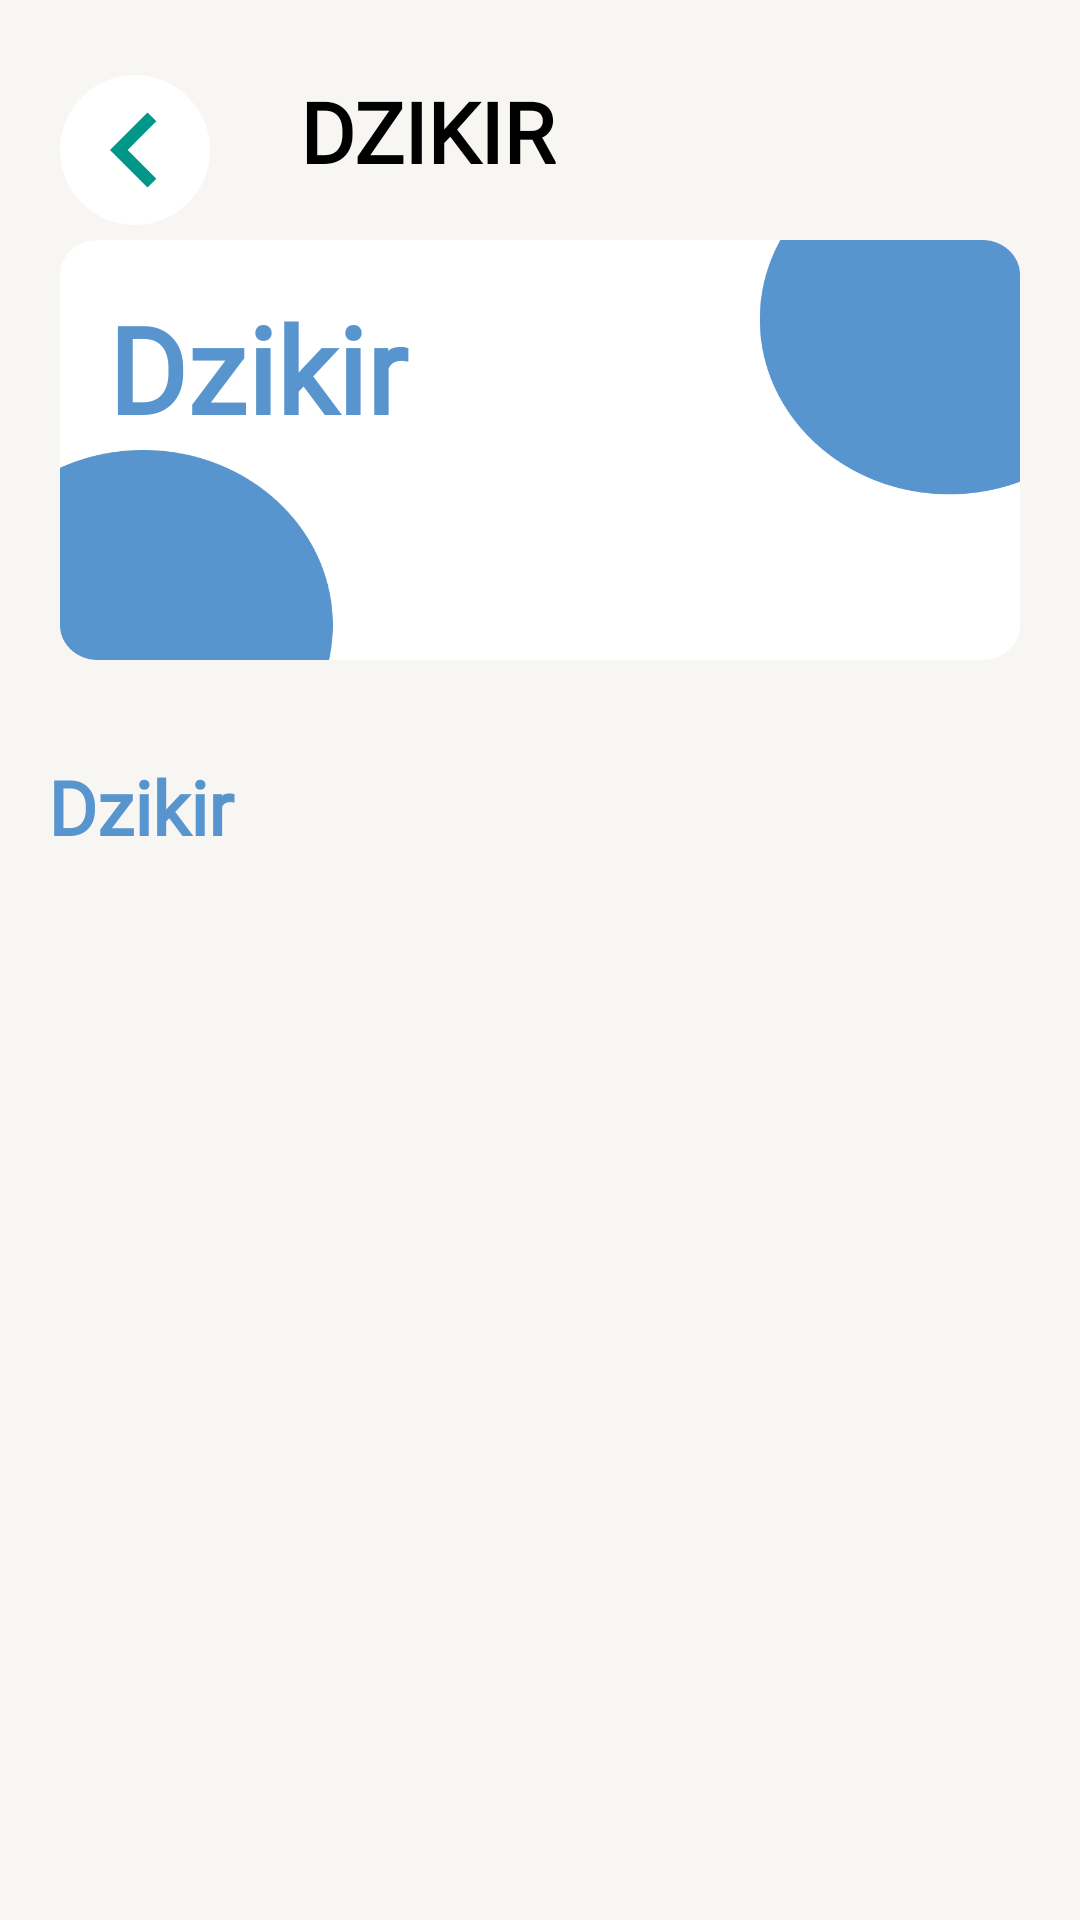

Write the Android layout XML for this screen, with the resource values it uses.
<!-- AndroidManifest.xml: application theme Theme.XEORAApp -->
<!-- res/layout/activity_sunnah_qauliyah.xml -->
<?xml version="1.0" encoding="utf-8"?>
<androidx.constraintlayout.widget.ConstraintLayout xmlns:android="http://schemas.android.com/apk/res/android"
    xmlns:app="http://schemas.android.com/apk/res-auto"
    android:layout_width="match_parent"
    android:layout_height="match_parent"
    android:background="@color/background">

    <ImageButton
        android:id="@+id/img_btn_back_dzikir"
        android:layout_width="50dp"
        android:layout_height="50dp"
        android:layout_marginStart="20dp"
        android:layout_marginTop="25dp"
        android:background="@drawable/btn_back"
        app:layout_constraintStart_toStartOf="parent"
        app:layout_constraintTop_toTopOf="parent" />

    <TextView
        android:id="@+id/xeora_dzikir"
        android:layout_width="wrap_content"
        android:layout_height="35dp"
        android:layout_alignParentTop="true"
        android:layout_gravity="center"
        android:layout_marginLeft="30dp"
        android:layout_marginTop="25dp"
        android:fontFamily="@font/poppins"
        android:text="DZIKIR"
        android:textAppearance="@style/xeora_home"
        android:textSize="28sp"
        android:textStyle="bold"
        app:layout_constraintStart_toEndOf="@+id/img_btn_back_dzikir"
        app:layout_constraintTop_toTopOf="parent" />

    <TextView
        android:id="@+id/tv_detail_doa"
        android:layout_width="0dp"
        android:layout_height="140dp"
        android:layout_marginStart="20dp"
        android:layout_marginTop="80dp"
        android:layout_marginEnd="20dp"
        android:background="@drawable/bgsunnahqauliya"
        android:fontFamily="@font/poppins"
        android:gravity="top"
        android:paddingStart="16dp"
        android:paddingTop="16dp"
        android:paddingEnd="16dp"
        android:paddingBottom="16dp"
        android:text="Dzikir"
        android:textColor="#5895CE"
        android:textSize="40sp"
        android:textStyle="bold"
        app:layout_constraintEnd_toEndOf="parent"
        app:layout_constraintStart_toStartOf="parent"
        app:layout_constraintTop_toTopOf="parent" />

    <androidx.core.widget.NestedScrollView
        android:layout_width="match_parent"
        android:layout_height="0dp"
        android:layout_marginTop="16dp"
        app:layout_constraintBottom_toBottomOf="parent"
        app:layout_constraintTop_toBottomOf="@+id/tv_detail_doa">

        <androidx.constraintlayout.widget.ConstraintLayout
            android:layout_width="match_parent"
            android:layout_height="match_parent">

            <TextView
                android:id="@+id/tv_doa_harian"
                android:layout_width="match_parent"
                android:layout_height="wrap_content"
                android:layout_marginStart="16dp"
                android:layout_marginTop="16dp"
                android:fontFamily="@font/poppins"
                android:text="Dzikir"
                android:textColor="#5895CE"
                android:textSize="25dp"
                android:textStyle="bold"
                app:layout_constraintTop_toTopOf="parent" />

            <androidx.recyclerview.widget.RecyclerView
                android:id="@+id/rv_dzikir"
                android:layout_width="match_parent"
                android:layout_height="match_parent"
                android:layout_margin="16dp"
                app:layout_constraintTop_toBottomOf="@+id/tv_doa_harian" />

        </androidx.constraintlayout.widget.ConstraintLayout>

    </androidx.core.widget.NestedScrollView>

</androidx.constraintlayout.widget.ConstraintLayout>
<!-- resources referenced by this layout -->
<resources>
  <color name="background">#F7F6F2</color>
  <!-- drawable bgsunnahqauliya: png bitmap (drawable, 13539 bytes) -->
  <!-- drawable btn_back (drawable) -->
  <?xml version="1.0" encoding="utf-8"?>
  <layer-list xmlns:android="http://schemas.android.com/apk/res/android">
  
      <item>
          <shape android:shape="oval">
              <solid android:color="@color/white" />
              <size
                  android:width="50dp"
                  android:height="50dp" />
  
          </shape>
  
      </item>
      <item android:drawable="@drawable/ic_bac">
  
          <bitmap
              android:gravity="center"
              android:src="@drawable/ic_bac" />
  
      </item>
  
  </layer-list>
  <style name="xeora_home">Xeora Home</style>
  <style name="Theme.XEORAApp" parent="Theme.MaterialComponents.DayNight.DarkActionBar">
          
          <item name="colorPrimary">@color/purple_500</item>
          <item name="colorPrimaryVariant">@color/purple_700</item>
          <item name="colorOnPrimary">@color/white</item>
          
          <item name="colorSecondary">@color/teal_200</item>
          <item name="colorSecondaryVariant">@color/teal_700</item>
          <item name="colorOnSecondary">@color/black</item>
          
          <item name="android:statusBarColor" tools:targetApi="l">?attr/colorPrimaryVariant</item>
          
      </style>
  <color name="white">#FFFFFFFF</color>
  <!-- drawable ic_bac (drawable) -->
  <vector xmlns:android="http://schemas.android.com/apk/res/android"
      android:width="24dp"
      android:height="24dp"
      android:tint="#009688"
      android:viewportWidth="24"
      android:viewportHeight="24">
      <path
          android:fillColor="@color/hijo"
          android:pathData="M15.41,16.59L10.83,12l4.58,-4.59L14,6l-6,6 6,6 1.41,-1.41z" />
  </vector>
  <color name="purple_500">#FF6200EE</color>
  <color name="purple_700">#FF3700B3</color>
  <color name="teal_200">#FF03DAC5</color>
  <color name="teal_700">#FF018786</color>
  <color name="black">#FF000000</color>
  <color name="hijo">#009583</color>
</resources>
